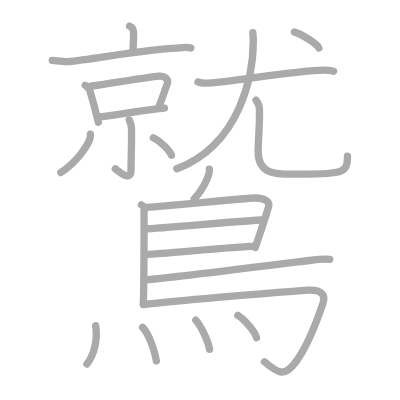
t = 0.00 s
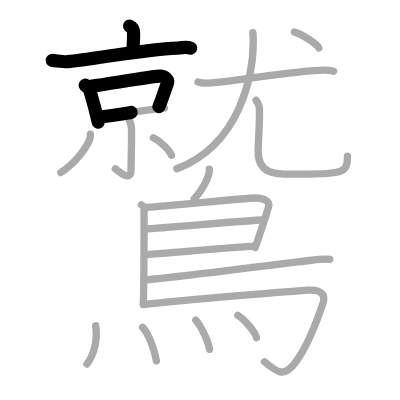
t = 4.50 s
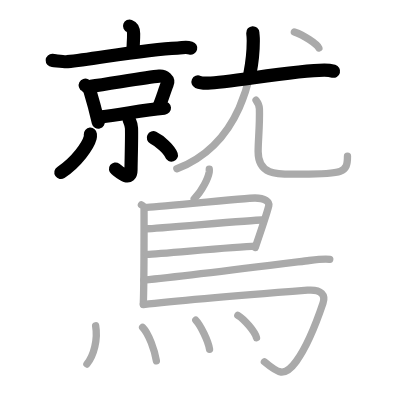
t = 9.25 s
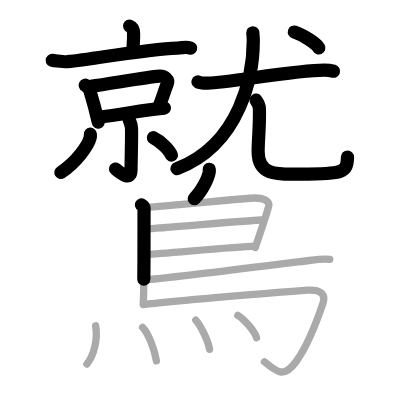
t = 13.75 s
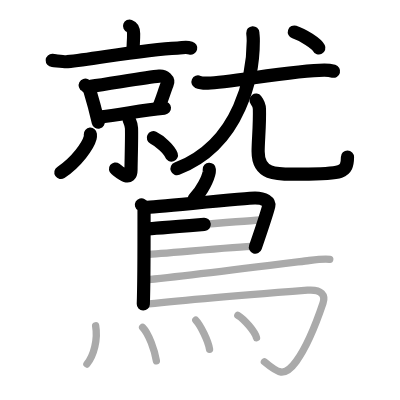
t = 15.50 s
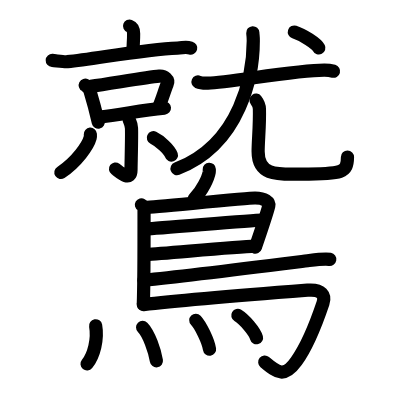
t = 23.00 s

The animated SVG that drew these frames (rendered in a browser with its animation timeline set to each time). Animation: 23 SMIL elements (animate=23); one cycle of 23.00 s.

<?xml version="1.0" standalone="no"?>
<!DOCTYPE svg PUBLIC "-//W3C//DTD SVG 1.1//EN"   "http://www.w3.org/Graphics/SVG/1.1/DTD/svg11.dtd">
<svg width="400px" height="400px"  version="1.1" xmlns="http://www.w3.org/2000/svg">
  <defs>
    <marker id="Triangle" viewBox="0 0 10 10" refX="0" refY="5" markerUnits="strokeWidth" markerWidth="3" style="stroke-opacity:0%;fill:#aaaaaa;" markerHeight="2" orient="auto">
      <path d="M 0 0 L 10 5 L 0 10 z" />
    </marker>
    
    <marker id="Arrow" viewBox="0 0 10 10" refX="5" refY="5" markerUnits="strokeWidth" markerWidth="1.8" style="stroke-opacity:0%;fill:#770000;" markerHeight="2" orient="auto">
      <path d="M 0 4 L 6 4 L 4 1 L 10 5 L 4 9 L 6 6 L 0 6 z" />
        <circle cx="5" cy="5" r="5" />
      </marker>
    
    <marker id="TriangleRed" viewBox="0 0 10 10" refX="0" refY="5" markerUnits="strokeWidth" markerWidth="3" style="stroke-opacity:0%;fill:#CC0000;" markerHeight="2" orient="auto">
      <path d="M 0 0 L 10 5 L 0 10 z" />
    </marker>
    
    <marker id="ArrowRed" viewBox="0 0 10 10" refX="5" refY="5" markerUnits="strokeWidth" markerWidth="1.8" style="stroke-opacity:0%;fill:#CC0000;" markerHeight="2" orient="auto">
      <path d="M 0 4 L 6 4 L 4 1 L 10 5 L 4 9 L 6 6 L 0 6 z" />
        <circle cx="5" cy="5" r="5" />
      </marker>
    
  </defs>
  
  <path style="fill:#ffffff; fill-opacity:100%; fill-rule:evenodd; stroke-width:0;" d="M 0 0 L 400px 0 L 400px 400px L 0 400px L 0 0" />

  <g transform="scale(3.6697247706422 3.6697247706422)">
<path style="fill:none; fill-opacity:0%; fill-rule:evenodd; stroke:#aaaaaa; stroke-opacity:100%; stroke-width: 1.5pt; stroke-linejoin:round; stroke-linecap:round;" d="M35.31 7.11c0.79 0.29 1.09 1.06 1.1 2.04c0.03 2.23-0.24 3.21-0.1 5.09"></path>
<path style="fill:none; fill-opacity:0%; fill-rule:evenodd; stroke:#aaaaaa; stroke-opacity:100%; stroke-width: 1.5pt; stroke-linejoin:round; stroke-linecap:round;" d="M14.24 16.47c0.98 0.06 3.2 0.44 4.16 0.34c7.47-0.75 20.83-3.34 29.97-3.7c1.61-0.06 2.14-0.42 3.63-0.01"></path>
<path style="fill:none; fill-opacity:0%; fill-rule:evenodd; stroke:#aaaaaa; stroke-opacity:100%; stroke-width: 1.5pt; stroke-linejoin:round; stroke-linecap:round;" d="M23.22 23.22c0.33 0.17 1.15 1.06 1.22 1.3c0.51 1.69 1.6 5.58 2.35 8.77"></path>
<path style="fill:none; fill-opacity:0%; fill-rule:evenodd; stroke:#aaaaaa; stroke-opacity:100%; stroke-width: 1.5pt; stroke-linejoin:round; stroke-linecap:round;" d="M24.73 23.5c5.04-0.66 15.24-2.48 18.66-2.75c1.42-0.11 2.73 0.92 2.16 2.21c-0.63 1.44-1.4 4.2-2.29 6.19"></path>
<path style="fill:none; fill-opacity:0%; fill-rule:evenodd; stroke:#aaaaaa; stroke-opacity:100%; stroke-width: 1.5pt; stroke-linejoin:round; stroke-linecap:round;" d="M26.63 31.91c6.99-0.65 11.2-1.91 18.18-2.46"></path>
<path style="fill:none; fill-opacity:0%; fill-rule:evenodd; stroke:#aaaaaa; stroke-opacity:100%; stroke-width: 1.5pt; stroke-linejoin:round; stroke-linecap:round;" d="M35.21 32.68c0.04 0.19 0.55 1.01 0.62 2.23c0.11 1.98-0.13 9.69-0.13 11.4c0 3.58-3.54 0.2-4.28-0.3"></path>
<path style="fill:none; fill-opacity:0%; fill-rule:evenodd; stroke:#aaaaaa; stroke-opacity:100%; stroke-width: 1.5pt; stroke-linejoin:round; stroke-linecap:round;" d="M24.62 36.56c0.02 0.25 0.05 0.63-0.05 0.99c-0.55 2.08-3.69 6.66-8 9.46"></path>
<path style="fill:none; fill-opacity:0%; fill-rule:evenodd; stroke:#aaaaaa; stroke-opacity:100%; stroke-width: 1.5pt; stroke-linejoin:round; stroke-linecap:round;" d="M41.79 37.53c1.87 0.89 4.45 3.37 4.92 4.76"></path>
<path style="fill:none; fill-opacity:0%; fill-rule:evenodd; stroke:#aaaaaa; stroke-opacity:100%; stroke-width: 1.5pt; stroke-linejoin:round; stroke-linecap:round;" d="M53.95 22.33c0.72 0.32 2.02 0.34 2.74 0.32c5.81-0.2 24.02-3.55 31.71-3.54c1.19 0 1.91 0.15 2.5 0.31"></path>
<path style="fill:none; fill-opacity:0%; fill-rule:evenodd; stroke:#aaaaaa; stroke-opacity:100%; stroke-width: 1.5pt; stroke-linejoin:round; stroke-linecap:round;" d="M68.89 8.92c0.06 0.95 0.13 0.9 0.13 2.2c0 8.9-3.24 28.05-20.83 34.87"></path>
<path style="fill:none; fill-opacity:0%; fill-rule:evenodd; stroke:#aaaaaa; stroke-opacity:100%; stroke-width: 1.5pt; stroke-linejoin:round; stroke-linecap:round;" d="M69.77 27.29c0.49 0.64 0.89 1.39 0.92 2.37c0.13 4.38-0.35 8.63-0.35 11.61c0 6.96 5.93 6.17 11.77 6.17c11.41 0 12.58-0.38 12.58-4.88"></path>
<path style="fill:none; fill-opacity:0%; fill-rule:evenodd; stroke:#aaaaaa; stroke-opacity:100%; stroke-width: 1.5pt; stroke-linejoin:round; stroke-linecap:round;" d="M80.21 8.72c2.36 0.77 6.09 3.16 6.68 4.36"></path>
<path style="fill:none; fill-opacity:0%; fill-rule:evenodd; stroke:#aaaaaa; stroke-opacity:100%; stroke-width: 1.5pt; stroke-linejoin:round; stroke-linecap:round;" d="M57.03 46.12c0.01 0.19 0.02 0.49-0.02 0.76c-0.28 1.6-1.89 5.12-4.09 7.28"></path>
<path style="fill:none; fill-opacity:0%; fill-rule:evenodd; stroke:#aaaaaa; stroke-opacity:100%; stroke-width: 1.5pt; stroke-linejoin:round; stroke-linecap:round;" d="M38.54 55.83c0.4 0.23 0.71 0.55 0.71 0.95c0 4.07 0.04 19.7-0.2 26.1"></path>
<path style="fill:none; fill-opacity:0%; fill-rule:evenodd; stroke:#aaaaaa; stroke-opacity:100%; stroke-width: 1.5pt; stroke-linejoin:round; stroke-linecap:round;" d="M39.75 56.54c1.85-0.06 27.94-2.59 29.75-2.59c2.67 0 3.97 1.08 3.74 2.14c-0.15 0.65-1.96 6.36-3.68 11.36"></path>
<path style="fill:none; fill-opacity:0%; fill-rule:evenodd; stroke:#aaaaaa; stroke-opacity:100%; stroke-width: 1.5pt; stroke-linejoin:round; stroke-linecap:round;" d="M40.04 62.34c2.27 0 28.67-2.38 31.23-2.38"></path>
<path style="fill:none; fill-opacity:0%; fill-rule:evenodd; stroke:#aaaaaa; stroke-opacity:100%; stroke-width: 1.5pt; stroke-linejoin:round; stroke-linecap:round;" d="M39.94 69.34c4.62-0.23 23.83-2.07 29.59-2.27"></path>
<path style="fill:none; fill-opacity:0%; fill-rule:evenodd; stroke:#aaaaaa; stroke-opacity:100%; stroke-width: 1.5pt; stroke-linejoin:round; stroke-linecap:round;" d="M39.2 76.34c11.7-1.14 40.03-4.73 45.05-5.35c1.75-0.22 4.72-0.47 5.61-0.31"></path>
<path style="fill:none; fill-opacity:0%; fill-rule:evenodd; stroke:#aaaaaa; stroke-opacity:100%; stroke-width: 1.5pt; stroke-linejoin:round; stroke-linecap:round;" d="M39.07 83.01c10.86-1.28 38.71-3.46 44.73-3.93c3.92-0.31 4.93 1.43 4.22 3.53c-1.96 5.82-4.4 11.86-7.27 15.83c-3.25 4.51-5 3.26-8.7 0.15"></path>
<path style="fill:none; fill-opacity:0%; fill-rule:evenodd; stroke:#aaaaaa; stroke-opacity:100%; stroke-width: 1.5pt; stroke-linejoin:round; stroke-linecap:round;" d="M26.06 88.77c0.65 3.68-0.47 8.12-2.37 10.42"></path>
<path style="fill:none; fill-opacity:0%; fill-rule:evenodd; stroke:#aaaaaa; stroke-opacity:100%; stroke-width: 1.5pt; stroke-linejoin:round; stroke-linecap:round;" d="M38.86 89.2c1.71 1.72 3.34 6.45 3.76 9.12"></path>
<path style="fill:none; fill-opacity:0%; fill-rule:evenodd; stroke:#aaaaaa; stroke-opacity:100%; stroke-width: 1.5pt; stroke-linejoin:round; stroke-linecap:round;" d="M53.35 87.27c1.33 1.39 3.42 5.74 3.75 7.9"></path>
<path style="fill:none; fill-opacity:0%; fill-rule:evenodd; stroke:#aaaaaa; stroke-opacity:100%; stroke-width: 1.5pt; stroke-linejoin:round; stroke-linecap:round;" d="M64.81 85.93c1.8 1.08 4.64 4.43 5.09 6.11"></path>

<path style="fill:none; fill-opacity:0%; fill-rule:evenodd; stroke:#000000; stroke-opacity:100%; stroke-width: 2.7pt; stroke-linejoin:round; stroke-linecap:round;" d="M35.31 7.11c0.79 0.29 1.09 1.06 1.1 2.04c0.03 2.23-0.24 3.21-0.1 5.09" pathLength="100" stroke-dashoffset="100" stroke-dasharray="100 105"><animate id="dashAnim1" attributeName="stroke-dashoffset" from="100" to="0" dur="1s" calcMode="linear" fill="freeze"/></path>
<path style="fill:none; fill-opacity:0%; fill-rule:evenodd; stroke:#000000; stroke-opacity:100%; stroke-width: 2.7pt; stroke-linejoin:round; stroke-linecap:round;" d="M14.24 16.47c0.98 0.06 3.2 0.44 4.16 0.34c7.47-0.75 20.83-3.34 29.97-3.7c1.61-0.06 2.14-0.42 3.63-0.01" pathLength="100" stroke-dashoffset="100" stroke-dasharray="100 105"><animate id="dashAnim2" attributeName="stroke-dashoffset" from="100" to="0" dur="1s" calcMode="linear" begin="dashAnim1.end" fill="freeze"/></path>
<path style="fill:none; fill-opacity:0%; fill-rule:evenodd; stroke:#000000; stroke-opacity:100%; stroke-width: 2.7pt; stroke-linejoin:round; stroke-linecap:round;" d="M23.22 23.22c0.33 0.17 1.15 1.06 1.22 1.3c0.51 1.69 1.6 5.58 2.35 8.77" pathLength="100" stroke-dashoffset="100" stroke-dasharray="100 105"><animate id="dashAnim3" attributeName="stroke-dashoffset" from="100" to="0" dur="1s" calcMode="linear" begin="dashAnim2.end" fill="freeze"/></path>
<path style="fill:none; fill-opacity:0%; fill-rule:evenodd; stroke:#000000; stroke-opacity:100%; stroke-width: 2.7pt; stroke-linejoin:round; stroke-linecap:round;" d="M24.73 23.5c5.04-0.66 15.24-2.48 18.66-2.75c1.42-0.11 2.73 0.92 2.16 2.21c-0.63 1.44-1.4 4.2-2.29 6.19" pathLength="100" stroke-dashoffset="100" stroke-dasharray="100 105"><animate id="dashAnim4" attributeName="stroke-dashoffset" from="100" to="0" dur="1s" calcMode="linear" begin="dashAnim3.end" fill="freeze"/></path>
<path style="fill:none; fill-opacity:0%; fill-rule:evenodd; stroke:#000000; stroke-opacity:100%; stroke-width: 2.7pt; stroke-linejoin:round; stroke-linecap:round;" d="M26.63 31.91c6.99-0.65 11.2-1.91 18.18-2.46" pathLength="100" stroke-dashoffset="100" stroke-dasharray="100 105"><animate id="dashAnim5" attributeName="stroke-dashoffset" from="100" to="0" dur="1s" calcMode="linear" begin="dashAnim4.end" fill="freeze"/></path>
<path style="fill:none; fill-opacity:0%; fill-rule:evenodd; stroke:#000000; stroke-opacity:100%; stroke-width: 2.7pt; stroke-linejoin:round; stroke-linecap:round;" d="M35.21 32.68c0.04 0.19 0.55 1.01 0.62 2.23c0.11 1.98-0.13 9.69-0.13 11.4c0 3.58-3.54 0.2-4.28-0.3" pathLength="100" stroke-dashoffset="100" stroke-dasharray="100 105"><animate id="dashAnim6" attributeName="stroke-dashoffset" from="100" to="0" dur="1s" calcMode="linear" begin="dashAnim5.end" fill="freeze"/></path>
<path style="fill:none; fill-opacity:0%; fill-rule:evenodd; stroke:#000000; stroke-opacity:100%; stroke-width: 2.7pt; stroke-linejoin:round; stroke-linecap:round;" d="M24.62 36.56c0.02 0.25 0.05 0.63-0.05 0.99c-0.55 2.08-3.69 6.66-8 9.46" pathLength="100" stroke-dashoffset="100" stroke-dasharray="100 105"><animate id="dashAnim7" attributeName="stroke-dashoffset" from="100" to="0" dur="1s" calcMode="linear" begin="dashAnim6.end" fill="freeze"/></path>
<path style="fill:none; fill-opacity:0%; fill-rule:evenodd; stroke:#000000; stroke-opacity:100%; stroke-width: 2.7pt; stroke-linejoin:round; stroke-linecap:round;" d="M41.79 37.53c1.87 0.89 4.45 3.37 4.92 4.76" pathLength="100" stroke-dashoffset="100" stroke-dasharray="100 105"><animate id="dashAnim8" attributeName="stroke-dashoffset" from="100" to="0" dur="1s" calcMode="linear" begin="dashAnim7.end" fill="freeze"/></path>
<path style="fill:none; fill-opacity:0%; fill-rule:evenodd; stroke:#000000; stroke-opacity:100%; stroke-width: 2.7pt; stroke-linejoin:round; stroke-linecap:round;" d="M53.95 22.33c0.72 0.32 2.02 0.34 2.74 0.32c5.81-0.2 24.02-3.55 31.71-3.54c1.19 0 1.91 0.15 2.5 0.31" pathLength="100" stroke-dashoffset="100" stroke-dasharray="100 105"><animate id="dashAnim9" attributeName="stroke-dashoffset" from="100" to="0" dur="1s" calcMode="linear" begin="dashAnim8.end" fill="freeze"/></path>
<path style="fill:none; fill-opacity:0%; fill-rule:evenodd; stroke:#000000; stroke-opacity:100%; stroke-width: 2.7pt; stroke-linejoin:round; stroke-linecap:round;" d="M68.89 8.92c0.06 0.95 0.13 0.9 0.13 2.2c0 8.9-3.24 28.05-20.83 34.87" pathLength="100" stroke-dashoffset="100" stroke-dasharray="100 105"><animate id="dashAnim10" attributeName="stroke-dashoffset" from="100" to="0" dur="1s" calcMode="linear" begin="dashAnim9.end" fill="freeze"/></path>
<path style="fill:none; fill-opacity:0%; fill-rule:evenodd; stroke:#000000; stroke-opacity:100%; stroke-width: 2.7pt; stroke-linejoin:round; stroke-linecap:round;" d="M69.77 27.29c0.49 0.64 0.89 1.39 0.92 2.37c0.13 4.38-0.35 8.63-0.35 11.61c0 6.96 5.93 6.17 11.77 6.17c11.41 0 12.58-0.38 12.58-4.88" pathLength="100" stroke-dashoffset="100" stroke-dasharray="100 105"><animate id="dashAnim11" attributeName="stroke-dashoffset" from="100" to="0" dur="1s" calcMode="linear" begin="dashAnim10.end" fill="freeze"/></path>
<path style="fill:none; fill-opacity:0%; fill-rule:evenodd; stroke:#000000; stroke-opacity:100%; stroke-width: 2.7pt; stroke-linejoin:round; stroke-linecap:round;" d="M80.21 8.72c2.36 0.77 6.09 3.16 6.68 4.36" pathLength="100" stroke-dashoffset="100" stroke-dasharray="100 105"><animate id="dashAnim12" attributeName="stroke-dashoffset" from="100" to="0" dur="1s" calcMode="linear" begin="dashAnim11.end" fill="freeze"/></path>
<path style="fill:none; fill-opacity:0%; fill-rule:evenodd; stroke:#000000; stroke-opacity:100%; stroke-width: 2.7pt; stroke-linejoin:round; stroke-linecap:round;" d="M57.03 46.12c0.01 0.19 0.02 0.49-0.02 0.76c-0.28 1.6-1.89 5.12-4.09 7.28" pathLength="100" stroke-dashoffset="100" stroke-dasharray="100 105"><animate id="dashAnim13" attributeName="stroke-dashoffset" from="100" to="0" dur="1s" calcMode="linear" begin="dashAnim12.end" fill="freeze"/></path>
<path style="fill:none; fill-opacity:0%; fill-rule:evenodd; stroke:#000000; stroke-opacity:100%; stroke-width: 2.7pt; stroke-linejoin:round; stroke-linecap:round;" d="M38.54 55.83c0.4 0.23 0.71 0.55 0.71 0.95c0 4.07 0.04 19.7-0.2 26.1" pathLength="100" stroke-dashoffset="100" stroke-dasharray="100 105"><animate id="dashAnim14" attributeName="stroke-dashoffset" from="100" to="0" dur="1s" calcMode="linear" begin="dashAnim13.end" fill="freeze"/></path>
<path style="fill:none; fill-opacity:0%; fill-rule:evenodd; stroke:#000000; stroke-opacity:100%; stroke-width: 2.7pt; stroke-linejoin:round; stroke-linecap:round;" d="M39.75 56.54c1.85-0.06 27.94-2.59 29.75-2.59c2.67 0 3.97 1.08 3.74 2.14c-0.15 0.65-1.96 6.36-3.68 11.36" pathLength="100" stroke-dashoffset="100" stroke-dasharray="100 105"><animate id="dashAnim15" attributeName="stroke-dashoffset" from="100" to="0" dur="1s" calcMode="linear" begin="dashAnim14.end" fill="freeze"/></path>
<path style="fill:none; fill-opacity:0%; fill-rule:evenodd; stroke:#000000; stroke-opacity:100%; stroke-width: 2.7pt; stroke-linejoin:round; stroke-linecap:round;" d="M40.04 62.34c2.27 0 28.67-2.38 31.23-2.38" pathLength="100" stroke-dashoffset="100" stroke-dasharray="100 105"><animate id="dashAnim16" attributeName="stroke-dashoffset" from="100" to="0" dur="1s" calcMode="linear" begin="dashAnim15.end" fill="freeze"/></path>
<path style="fill:none; fill-opacity:0%; fill-rule:evenodd; stroke:#000000; stroke-opacity:100%; stroke-width: 2.7pt; stroke-linejoin:round; stroke-linecap:round;" d="M39.94 69.34c4.62-0.23 23.83-2.07 29.59-2.27" pathLength="100" stroke-dashoffset="100" stroke-dasharray="100 105"><animate id="dashAnim17" attributeName="stroke-dashoffset" from="100" to="0" dur="1s" calcMode="linear" begin="dashAnim16.end" fill="freeze"/></path>
<path style="fill:none; fill-opacity:0%; fill-rule:evenodd; stroke:#000000; stroke-opacity:100%; stroke-width: 2.7pt; stroke-linejoin:round; stroke-linecap:round;" d="M39.2 76.34c11.7-1.14 40.03-4.73 45.05-5.35c1.75-0.22 4.72-0.47 5.61-0.31" pathLength="100" stroke-dashoffset="100" stroke-dasharray="100 105"><animate id="dashAnim18" attributeName="stroke-dashoffset" from="100" to="0" dur="1s" calcMode="linear" begin="dashAnim17.end" fill="freeze"/></path>
<path style="fill:none; fill-opacity:0%; fill-rule:evenodd; stroke:#000000; stroke-opacity:100%; stroke-width: 2.7pt; stroke-linejoin:round; stroke-linecap:round;" d="M39.07 83.01c10.86-1.28 38.71-3.46 44.73-3.93c3.92-0.31 4.93 1.43 4.22 3.53c-1.96 5.82-4.4 11.86-7.27 15.83c-3.25 4.51-5 3.26-8.7 0.15" pathLength="100" stroke-dashoffset="100" stroke-dasharray="100 105"><animate id="dashAnim19" attributeName="stroke-dashoffset" from="100" to="0" dur="1s" calcMode="linear" begin="dashAnim18.end" fill="freeze"/></path>
<path style="fill:none; fill-opacity:0%; fill-rule:evenodd; stroke:#000000; stroke-opacity:100%; stroke-width: 2.7pt; stroke-linejoin:round; stroke-linecap:round;" d="M26.06 88.77c0.65 3.68-0.47 8.12-2.37 10.42" pathLength="100" stroke-dashoffset="100" stroke-dasharray="100 105"><animate id="dashAnim20" attributeName="stroke-dashoffset" from="100" to="0" dur="1s" calcMode="linear" begin="dashAnim19.end" fill="freeze"/></path>
<path style="fill:none; fill-opacity:0%; fill-rule:evenodd; stroke:#000000; stroke-opacity:100%; stroke-width: 2.7pt; stroke-linejoin:round; stroke-linecap:round;" d="M38.86 89.2c1.71 1.72 3.34 6.45 3.76 9.12" pathLength="100" stroke-dashoffset="100" stroke-dasharray="100 105"><animate id="dashAnim21" attributeName="stroke-dashoffset" from="100" to="0" dur="1s" calcMode="linear" begin="dashAnim20.end" fill="freeze"/></path>
<path style="fill:none; fill-opacity:0%; fill-rule:evenodd; stroke:#000000; stroke-opacity:100%; stroke-width: 2.7pt; stroke-linejoin:round; stroke-linecap:round;" d="M53.35 87.27c1.33 1.39 3.42 5.74 3.75 7.9" pathLength="100" stroke-dashoffset="100" stroke-dasharray="100 105"><animate id="dashAnim22" attributeName="stroke-dashoffset" from="100" to="0" dur="1s" calcMode="linear" begin="dashAnim21.end" fill="freeze"/></path>
<path style="fill:none; fill-opacity:0%; fill-rule:evenodd; stroke:#000000; stroke-opacity:100%; stroke-width: 2.7pt; stroke-linejoin:round; stroke-linecap:round;" d="M64.81 85.93c1.8 1.08 4.64 4.43 5.09 6.11" pathLength="100" stroke-dashoffset="100" stroke-dasharray="100 105"><animate id="dashAnim23" attributeName="stroke-dashoffset" from="100" to="0" dur="1s" calcMode="linear" begin="dashAnim22.end" fill="freeze"/></path>

</g>

</svg>  
          
